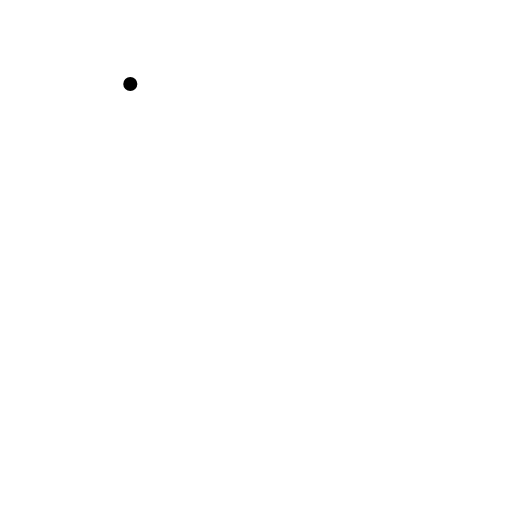
t = 0.00 s
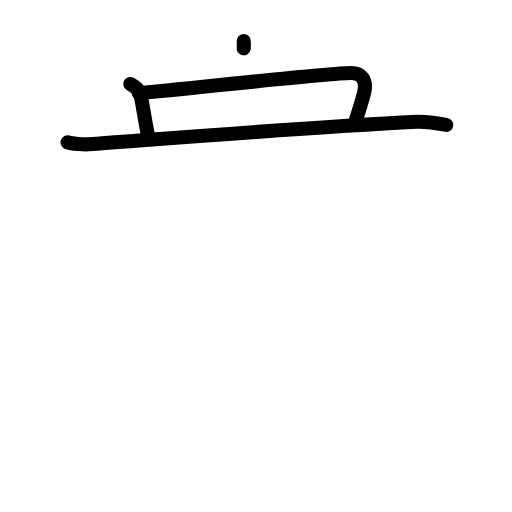
t = 3.20 s
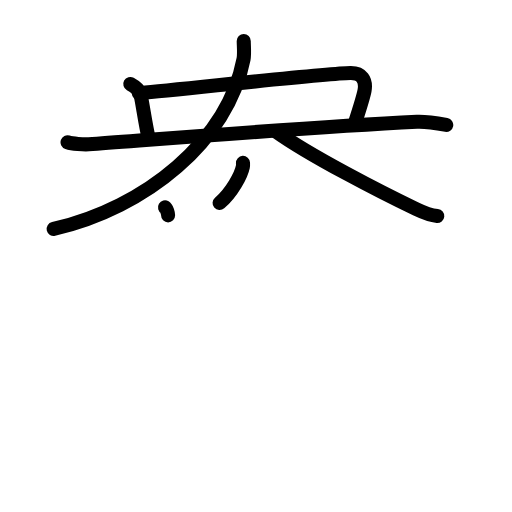
t = 6.40 s
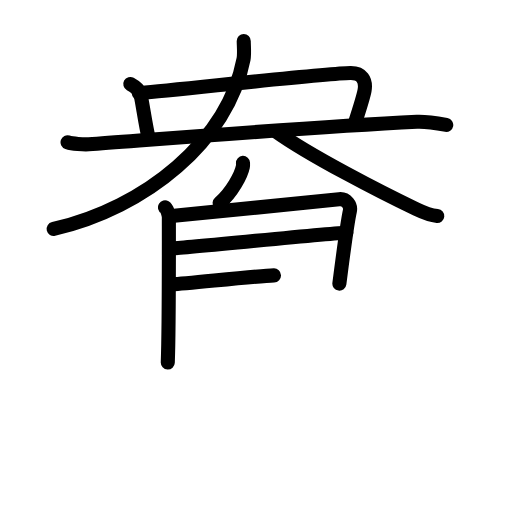
t = 9.60 s
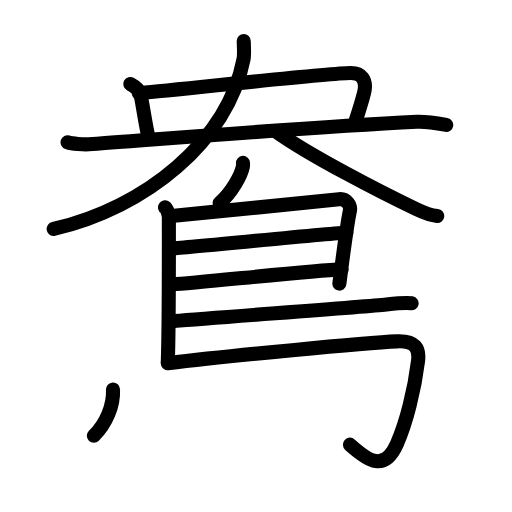
t = 12.80 s
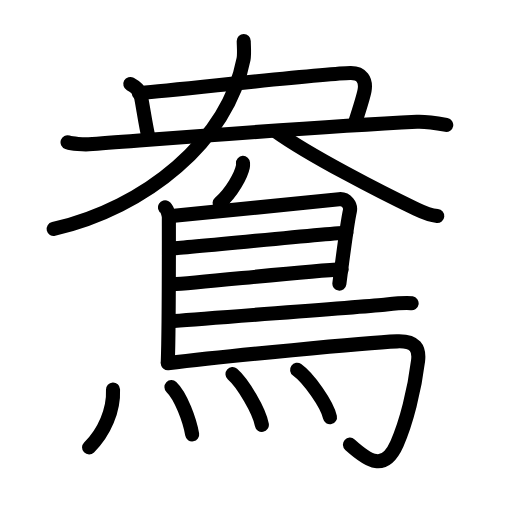
t = 16.00 s

The animated SVG that drew these frames (rendered in a browser with its animation timeline set to each time). Animation: 46 SMIL elements (animate=46); one cycle of 16.00 s.

<?xml version="1.0" encoding="UTF-8"?>
<!--
AniKanjiVG is licensed by CC-BY-SA Paul C. Sommerhoff (https://bitbucket.org/sommerhoff/anikanjivg).
AniKanjiVG uses KanjiVG which is licensed by CC-BY-SA Ulrich Apel (http://kanjivg.tagaini.net).
See also http://creativecommons.org/licenses/by-sa/3.0/
-->
<svg xmlns:kvg='http://kanjivg.tagaini.net' xmlns='http://www.w3.org/2000/svg' width='109' height='109' viewBox='0 0 109 109' style='fill:none;stroke:#000000;stroke-width:3;stroke-linecap:round;stroke-linejoin:round;' id="kvg:kanji_09d26"><g id="kvg:09d26" kvg:element="鴦"><g id="kvg:09d26-g1" kvg:element="央" kvg:position="top"><path id="kvg:09d26-s1" kvg:type="㇑a" d="M27.74,17.88c1.2,0.66,1.8,1.2,2.1,1.99c0.3,0.8,1.15,6.88,1.8,9.49"><animate attributeName="d" begin="0.0s" dur="0.5s" from="M27.74,17.88C27.74,17.88,27.74,17.88,27.74,17.88" to="M27.74,17.88c1.2,0.66,1.8,1.2,2.1,1.99" />
<animate attributeName="d" begin="0.5s" dur="0.5s" from="M27.74,17.88c1.2,0.66,1.8,1.2,2.1,1.99c0,0,0,0,0,0,0" to="M27.74,17.88c1.2,0.66,1.8,1.2,2.1,1.99c0.3,0.8,1.15,6.88,1.8,9.49" />
</path>
<path id="kvg:09d26-s2" kvg:type="㇕b" d="M29.54,19.82c4.09-0.27,39.51-4.19,45.06-4.28C77,15.5,78,17,77.61,19.28c-0.22,1.28-1.61,5.59-2.09,7.07"><animate attributeName="d" begin="1.0s" dur="0.3333333333333333s" from="M29.54,19.82C29.54,19.82,29.54,19.82,29.54,19.82" to="M29.54,19.82c4.09-0.27,39.51-4.19,45.06-4.28" />
<animate attributeName="d" begin="1.3333333333333333s" dur="0.3333333333333333s" from="M29.54,19.82c4.09-0.27,39.51-4.19,45.06-4.28c0,0,0,0,0,0,0" to="M29.54,19.82c4.09-0.27,39.51-4.19,45.06-4.28C77,15.5,78,17,77.61,19.28" />
<animate attributeName="d" begin="1.6666666666666665s" dur="0.3333333333333333s" from="M29.54,19.82c4.09-0.27,39.51-4.19,45.06-4.28C77,15.5,78,17,77.61,19.28c0,0,0,0,0,0,0" to="M29.54,19.82c4.09-0.27,39.51-4.19,45.06-4.28C77,15.5,78,17,77.61,19.28c-0.22,1.28-1.61,5.59-2.09,7.07" />
<animate attributeName="d" begin="0s" dur="1.0s" from="M-100,-100" to="M-100,-100" />
</path>
<g id="kvg:09d26-g2" kvg:element="大"><path id="kvg:09d26-s3" kvg:type="㇐" d="M14.38,30.28c0.97,0.32,3.45,0.52,4.51,0.44c14.61-1.06,46.36-3.58,69.86-4.79c1.34-0.07,3.25,0.12,6.25,0.66"><animate attributeName="d" begin="2.0s" dur="0.3333333333333333s" from="M14.38,30.28C14.38,30.28,14.38,30.28,14.38,30.28" to="M14.38,30.28c0.97,0.32,3.45,0.52,4.51,0.44" />
<animate attributeName="d" begin="2.3333333333333335s" dur="0.3333333333333333s" from="M14.38,30.28c0.97,0.32,3.45,0.52,4.51,0.44c0,0,0,0,0,0,0" to="M14.38,30.28c0.97,0.32,3.45,0.52,4.51,0.44c14.61-1.06,46.36-3.58,69.86-4.79" />
<animate attributeName="d" begin="2.6666666666666665s" dur="0.3333333333333333s" from="M14.38,30.28c0.97,0.32,3.45,0.52,4.51,0.44c14.61-1.06,46.36-3.58,69.86-4.79c0,0,0,0,0,0,0" to="M14.38,30.28c0.97,0.32,3.45,0.52,4.51,0.44c14.61-1.06,46.36-3.58,69.86-4.79c1.34-0.07,3.25,0.12,6.25,0.66" />
<animate attributeName="d" begin="0s" dur="2.0s" from="M-100,-100" to="M-100,-100" />
</path>
<path id="kvg:09d26-s4" kvg:type="㇒" d="M51.89,8.75c0,0.96,0.18,2.69-0.04,3.84C48.5,30,31,44.25,11.42,48.75"><animate attributeName="d" begin="3.0s" dur="0.5s" from="M51.89,8.75C51.89,8.75,51.89,8.75,51.89,8.75" to="M51.89,8.75c0,0.96,0.18,2.69-0.04,3.84" />
<animate attributeName="d" begin="3.5s" dur="0.5s" from="M51.89,8.75c0,0.96,0.18,2.69-0.04,3.84c0,0,0,0,0,0,0" to="M51.89,8.75c0,0.96,0.18,2.69-0.04,3.84C48.5,30,31,44.25,11.42,48.75" />
<animate attributeName="d" begin="0s" dur="3.0s" from="M-100,-100" to="M-100,-100" />
</path>
<path id="kvg:09d26-s5" kvg:type="㇏" d="M58.67,27.92c7.38,5.27,22.53,13.04,29.9,16.57c2.5,1.2,3.38,1.38,4.52,1.49"><animate attributeName="d" begin="4.0s" dur="0.5s" from="M58.67,27.92C58.67,27.92,58.67,27.92,58.67,27.92" to="M58.67,27.92c7.38,5.27,22.53,13.04,29.9,16.57" />
<animate attributeName="d" begin="4.5s" dur="0.5s" from="M58.67,27.92c7.38,5.27,22.53,13.04,29.9,16.57c0,0,0,0,0,0,0" to="M58.67,27.92c7.38,5.27,22.53,13.04,29.9,16.57c2.5,1.2,3.38,1.38,4.52,1.49" />
<animate attributeName="d" begin="0s" dur="4.0s" from="M-100,-100" to="M-100,-100" />
</path>
</g>
</g>
<g id="kvg:09d26-g3" kvg:element="鳥" kvg:position="bottom" kvg:radical="general"><path id="kvg:09d26-s6" kvg:type="㇒" d="M51.73,34.68c0.01,0.2,0.03,0.52-0.03,0.81c-0.34,1.7-2.29,5.44-4.95,7.73"><animate attributeName="d" begin="5.0s" dur="0.5s" from="M51.73,34.68C51.73,34.68,51.73,34.68,51.73,34.68" to="M51.73,34.68c0.01,0.2,0.03,0.52-0.03,0.81" />
<animate attributeName="d" begin="5.5s" dur="0.5s" from="M51.73,34.68c0.01,0.2,0.03,0.52-0.03,0.81c0,0,0,0,0,0,0" to="M51.73,34.68c0.01,0.2,0.03,0.52-0.03,0.81c-0.34,1.7-2.29,5.44-4.95,7.73" />
<animate attributeName="d" begin="0s" dur="5.0s" from="M-100,-100" to="M-100,-100" />
</path>
<path id="kvg:09d26-s7" kvg:type="㇑" d="M35.13,44.15c0.46,0.27,0.82,1.65,0.82,2.12c0,4.82,0.05,23.32-0.23,30.9"><animate attributeName="d" begin="6.0s" dur="0.5s" from="M35.13,44.15C35.13,44.15,35.13,44.15,35.13,44.15" to="M35.13,44.15c0.46,0.27,0.82,1.65,0.82,2.12" />
<animate attributeName="d" begin="6.5s" dur="0.5s" from="M35.13,44.15c0.46,0.27,0.82,1.65,0.82,2.12c0,0,0,0,0,0,0" to="M35.13,44.15c0.46,0.27,0.82,1.65,0.82,2.12c0,4.82,0.05,23.32-0.23,30.9" />
<animate attributeName="d" begin="0s" dur="6.0s" from="M-100,-100" to="M-100,-100" />
</path>
<path id="kvg:09d26-s8" kvg:type="㇕a" d="M36.52,45.98c0.73-0.02,32.05-3.2,35.67-3.57c1.57-0.16,2.57,1.28,2.29,2.53c-0.17,0.77-1.48,9.56-2.23,15.44"><animate attributeName="d" begin="7.0s" dur="0.3333333333333333s" from="M36.52,45.98C36.52,45.98,36.52,45.98,36.52,45.98" to="M36.52,45.98c0.73-0.02,32.05-3.2,35.67-3.57" />
<animate attributeName="d" begin="7.333333333333333s" dur="0.3333333333333333s" from="M36.52,45.98c0.73-0.02,32.05-3.2,35.67-3.57c0,0,0,0,0,0,0" to="M36.52,45.98c0.73-0.02,32.05-3.2,35.67-3.57c1.57-0.16,2.57,1.28,2.29,2.53" />
<animate attributeName="d" begin="7.666666666666667s" dur="0.3333333333333333s" from="M36.52,45.98c0.73-0.02,32.05-3.2,35.67-3.57c1.57-0.16,2.57,1.28,2.29,2.53c0,0,0,0,0,0,0" to="M36.52,45.98c0.73-0.02,32.05-3.2,35.67-3.57c1.57-0.16,2.57,1.28,2.29,2.53c-0.17,0.77-1.48,9.56-2.23,15.44" />
<animate attributeName="d" begin="0s" dur="7.0s" from="M-100,-100" to="M-100,-100" />
</path>
<path id="kvg:09d26-s9" kvg:type="㇐a" d="M36.86,52.85c2.61,0,33.92-3.31,36.87-3.31"><animate attributeName="d" begin="8.0s" dur="1.0s" from="M36.86,52.85C36.86,52.85,36.86,52.85,36.86,52.85" to="M36.86,52.85c2.61,0,33.92-3.31,36.87-3.31" />
<animate attributeName="d" begin="0s" dur="8.0s" from="M-100,-100" to="M-100,-100" />
</path>
<path id="kvg:09d26-s10" kvg:type="㇐a" d="M36.74,60.54c5.31-0.27,29.37-2.95,35.98-3.19"><animate attributeName="d" begin="9.0s" dur="1.0s" from="M36.74,60.54C36.74,60.54,36.74,60.54,36.74,60.54" to="M36.74,60.54c5.31-0.27,29.37-2.95,35.98-3.19" />
<animate attributeName="d" begin="0s" dur="9.0s" from="M-100,-100" to="M-100,-100" />
</path>
<path id="kvg:09d26-s11" kvg:type="㇐b" d="M37.03,68.35c11.22-0.94,40.4-3.01,45.22-3.53c1.68-0.18,4.53-0.39,5.38-0.25"><animate attributeName="d" begin="10.0s" dur="0.5s" from="M37.03,68.35C37.03,68.35,37.03,68.35,37.03,68.35" to="M37.03,68.35c11.22-0.94,40.4-3.01,45.22-3.53" />
<animate attributeName="d" begin="10.5s" dur="0.5s" from="M37.03,68.35c11.22-0.94,40.4-3.01,45.22-3.53c0,0,0,0,0,0,0" to="M37.03,68.35c11.22-0.94,40.4-3.01,45.22-3.53c1.68-0.18,4.53-0.39,5.38-0.25" />
<animate attributeName="d" begin="0s" dur="10.0s" from="M-100,-100" to="M-100,-100" />
</path>
<path id="kvg:09d26-s12" kvg:type="㇆a" d="M35.73,77.32c12.48-1.51,41.83-4.35,48.77-4.65c4-0.17,4.82,1.59,4.5,4.17C88.25,83,86.5,90,84.5,94.48c-2.66,5.97-6,3.77-10,0.18"><animate attributeName="d" begin="11.0s" dur="0.25s" from="M35.73,77.32C35.73,77.32,35.73,77.32,35.73,77.32" to="M35.73,77.32c12.48-1.51,41.83-4.35,48.77-4.65" />
<animate attributeName="d" begin="11.25s" dur="0.25s" from="M35.73,77.32c12.48-1.51,41.83-4.35,48.77-4.65c0,0,0,0,0,0,0" to="M35.73,77.32c12.48-1.51,41.83-4.35,48.77-4.65c4-0.17,4.82,1.59,4.5,4.17" />
<animate attributeName="d" begin="11.5s" dur="0.25s" from="M35.73,77.32c12.48-1.51,41.83-4.35,48.77-4.65c4-0.17,4.82,1.59,4.5,4.17c0,0,0,0,0,0,0" to="M35.73,77.32c12.48-1.51,41.83-4.35,48.77-4.65c4-0.17,4.82,1.59,4.5,4.17C88.25,83,86.5,90,84.5,94.48" />
<animate attributeName="d" begin="11.75s" dur="0.25s" from="M35.73,77.32c12.48-1.51,41.83-4.35,48.77-4.65c4-0.17,4.82,1.59,4.5,4.17C88.25,83,86.5,90,84.5,94.48c0,0,0,0,0,0,0" to="M35.73,77.32c12.48-1.51,41.83-4.35,48.77-4.65c4-0.17,4.82,1.59,4.5,4.17C88.25,83,86.5,90,84.5,94.48c-2.66,5.97-6,3.77-10,0.18" />
<animate attributeName="d" begin="0s" dur="11.0s" from="M-100,-100" to="M-100,-100" />
</path>
<g id="kvg:09d26-g4" kvg:element="灬" kvg:variant="true" kvg:original="火"><path id="kvg:09d26-s13" kvg:type="㇔" d="M24.06,82.91c0.19,4.34-1.81,9.09-5.1,12.34"><animate attributeName="d" begin="12.0s" dur="1.0s" from="M24.06,82.91C24.06,82.91,24.06,82.91,24.06,82.91" to="M24.06,82.91c0.19,4.34-1.81,9.09-5.1,12.34" />
<animate attributeName="d" begin="0s" dur="12.0s" from="M-100,-100" to="M-100,-100" />
</path>
<path id="kvg:09d26-s14" kvg:type="㇔" d="M36.5,82.39c2.01,1.9,3.91,7.13,4.41,10.09"><animate attributeName="d" begin="13.0s" dur="1.0s" from="M36.5,82.39C36.5,82.39,36.5,82.39,36.5,82.39" to="M36.5,82.39c2.01,1.9,3.91,7.13,4.41,10.09" />
<animate attributeName="d" begin="0s" dur="13.0s" from="M-100,-100" to="M-100,-100" />
</path>
<path id="kvg:09d26-s15" kvg:type="㇔" d="M49.5,79.65c2.21,1.91,5.7,7.84,6.25,10.8"><animate attributeName="d" begin="14.0s" dur="1.0s" from="M49.5,79.65C49.5,79.65,49.5,79.65,49.5,79.65" to="M49.5,79.65c2.21,1.91,5.7,7.84,6.25,10.8" />
<animate attributeName="d" begin="0s" dur="14.0s" from="M-100,-100" to="M-100,-100" />
</path>
<path id="kvg:09d26-s16" kvg:type="㇔" d="M63.25,78.72c2.47,1.78,6.38,7.33,7,10.1"><animate attributeName="d" begin="15.0s" dur="1.0s" from="M63.25,78.72C63.25,78.72,63.25,78.72,63.25,78.72" to="M63.25,78.72c2.47,1.78,6.38,7.33,7,10.1" />
<animate attributeName="d" begin="0s" dur="15.0s" from="M-100,-100" to="M-100,-100" />
</path>
</g>
</g>
</g>
</svg>
